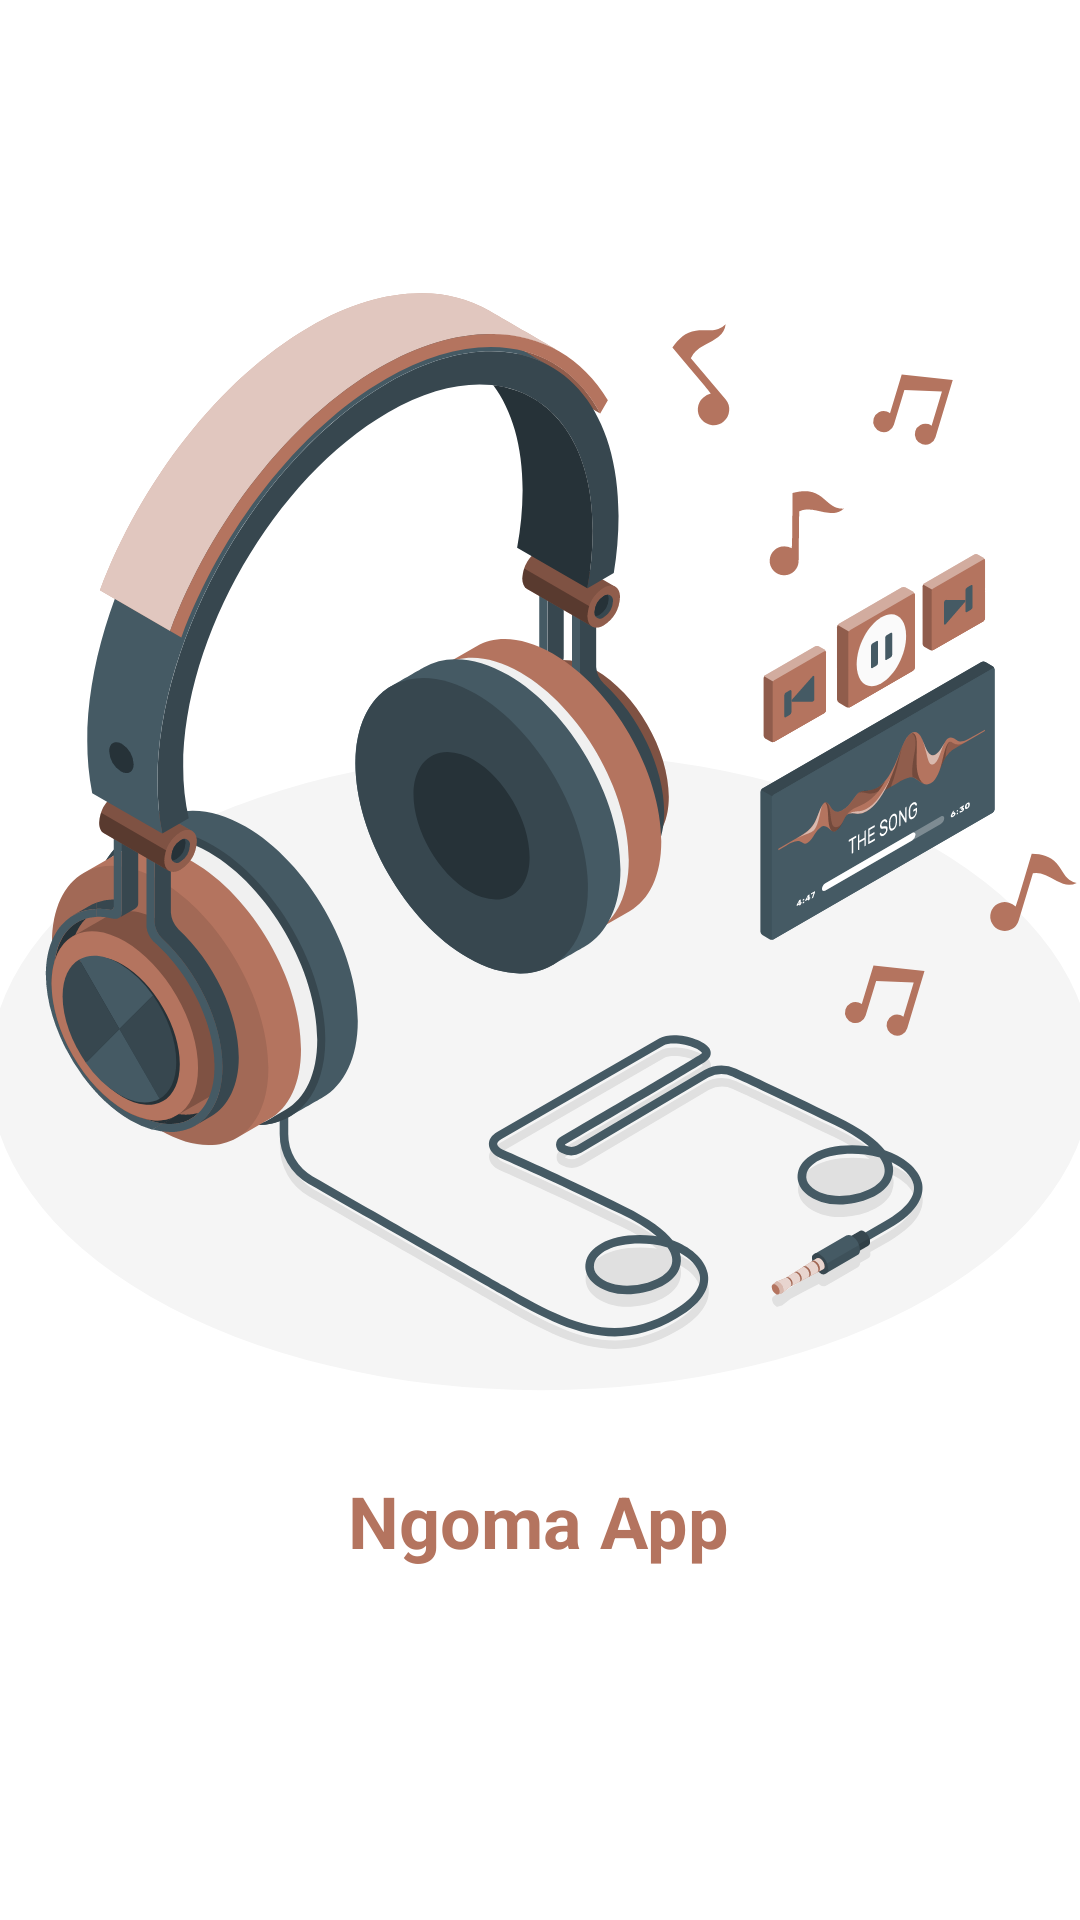

Reconstruct the res/layout file that produces this screen, plus the resources it refers to.
<!-- AndroidManifest.xml: activity theme NoActionBar -->
<!-- res/layout/activity_splash_screen.xml -->
<?xml version="1.0" encoding="utf-8"?>
<androidx.constraintlayout.widget.ConstraintLayout xmlns:android="http://schemas.android.com/apk/res/android"
    xmlns:app="http://schemas.android.com/apk/res-auto"
    xmlns:tools="http://schemas.android.com/tools"
    android:layout_width="match_parent"
    android:layout_height="match_parent"
    tools:context=".SplashScreenActivity">

    <ImageView
        android:id="@+id/imageView4"
        android:layout_width="398dp"
        android:layout_height="404dp"
        app:layout_constraintBottom_toBottomOf="parent"
        app:layout_constraintEnd_toEndOf="parent"
        app:layout_constraintStart_toStartOf="parent"
        app:layout_constraintTop_toTopOf="parent"
        app:layout_constraintVertical_bias="0.3"
        app:srcCompat="@drawable/logo" />

    <TextView
        android:id="@+id/textView2"
        style="@style/TextAppearance.AppCompat.Headline"
        android:layout_width="wrap_content"
        android:layout_height="wrap_content"
        android:layout_marginTop="16dp"
        android:text="Ngoma App"
        android:textColor="@color/brown"
        android:textStyle="bold"
        app:layout_constraintEnd_toEndOf="parent"
        app:layout_constraintHorizontal_bias="0.498"
        app:layout_constraintStart_toStartOf="parent"
        app:layout_constraintTop_toBottomOf="@+id/imageView4" />
</androidx.constraintlayout.widget.ConstraintLayout>
<!-- resources referenced by this layout -->
<resources>
  <color name="brown">#b4745f</color>
  <!-- drawable logo: vector/xml drawable (drawable, 59508 chars, omitted) -->
  <style name="NoActionBar" parent="Theme.Ngomapp">
          <item name="android:windowActionBar">false</item>
          <item name="windowNoTitle">true</item>
          <item name="android:statusBarColor">@color/white</item>
      </style>
  <style name="Theme.Ngomapp" parent="Theme.MaterialComponents.DayNight.DarkActionBar">
          
          <item name="colorPrimary">@color/brown</item>
          <item name="colorPrimaryVariant">@color/brown</item>
          <item name="colorOnPrimary">@color/black</item>
          
          <item name="colorSecondary">@color/black</item>
          <item name="colorSecondaryVariant">@color/black</item>
          <item name="colorOnSecondary">@color/white</item>
          
          <item name="android:statusBarColor" tools:targetApi="l">?attr/colorPrimaryVariant</item>
          
      </style>
  <color name="white">#FFFFFFFF</color>
  <color name="black">#FF000000</color>
</resources>
